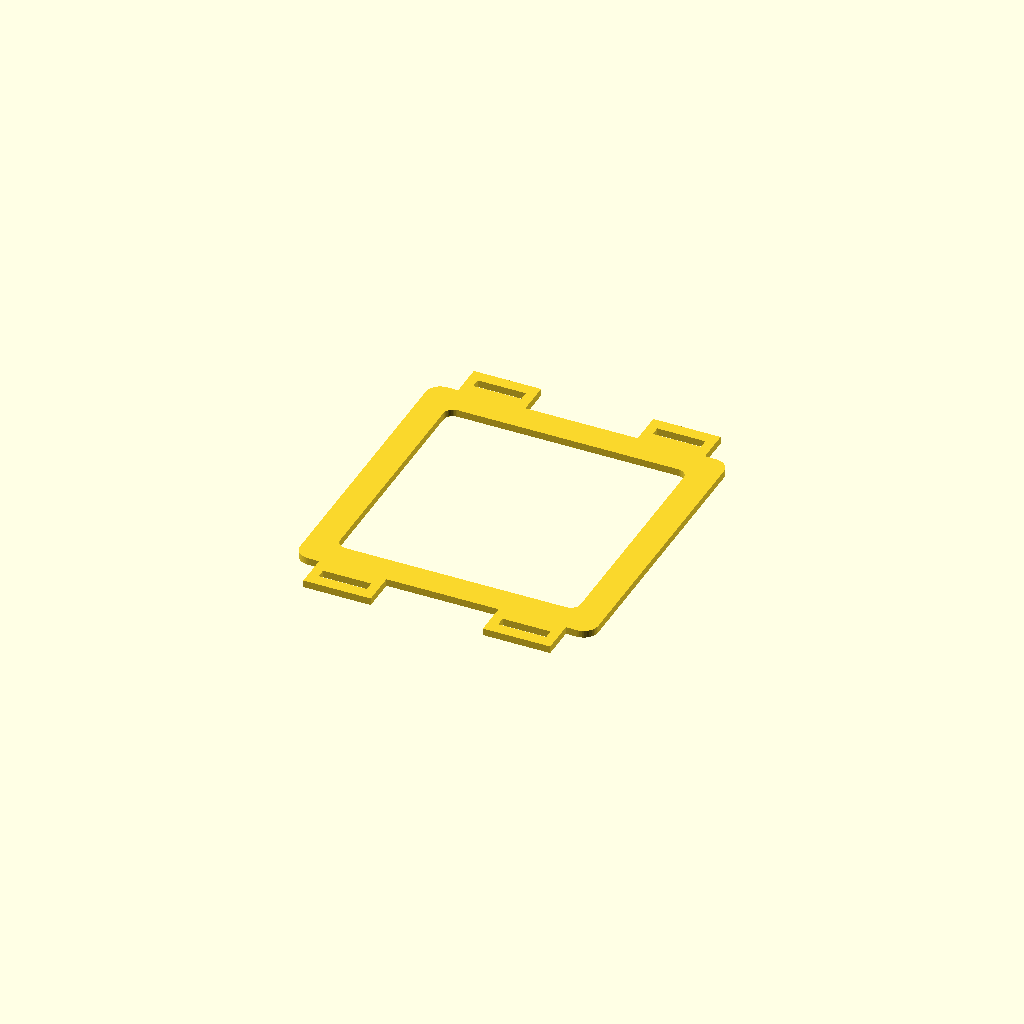
Cell 1: rendered with the file's own defaults.
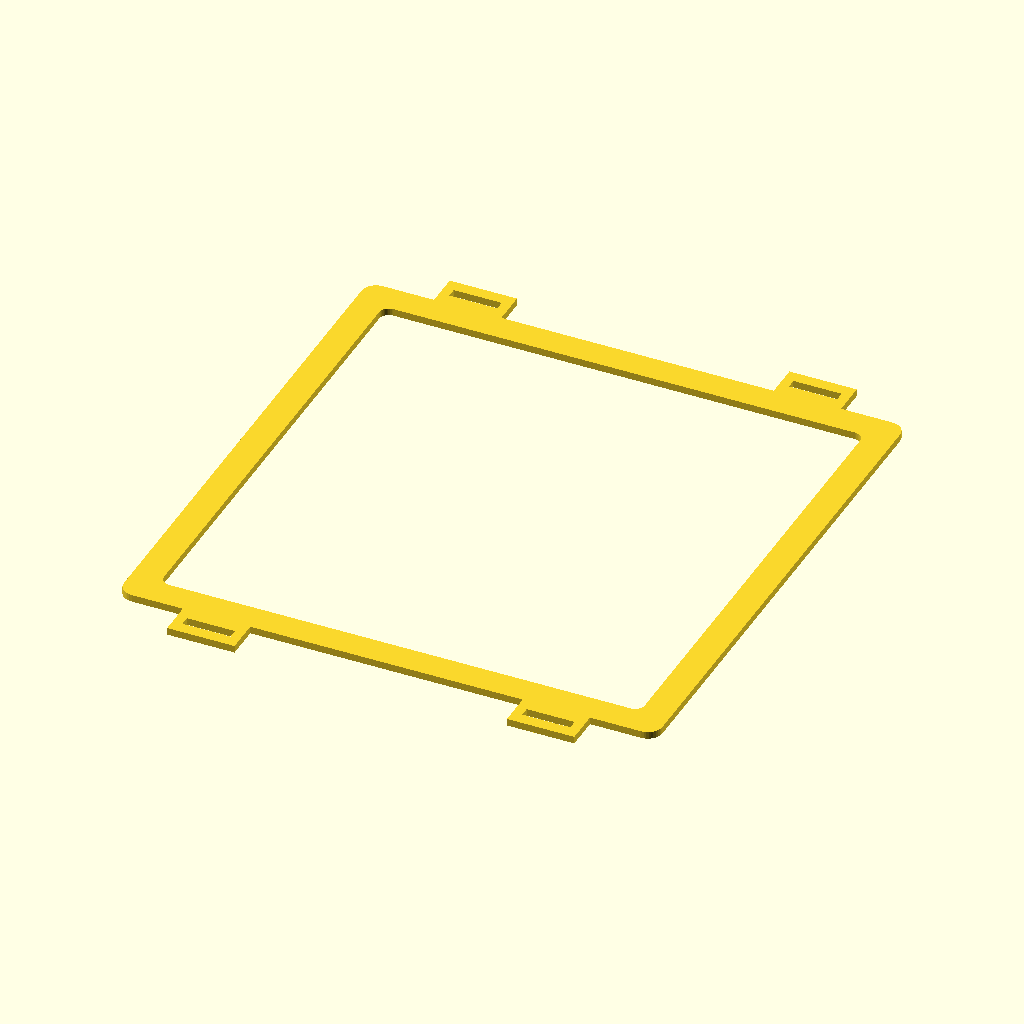
Cell 2: pitch = 50 (everything else at default).
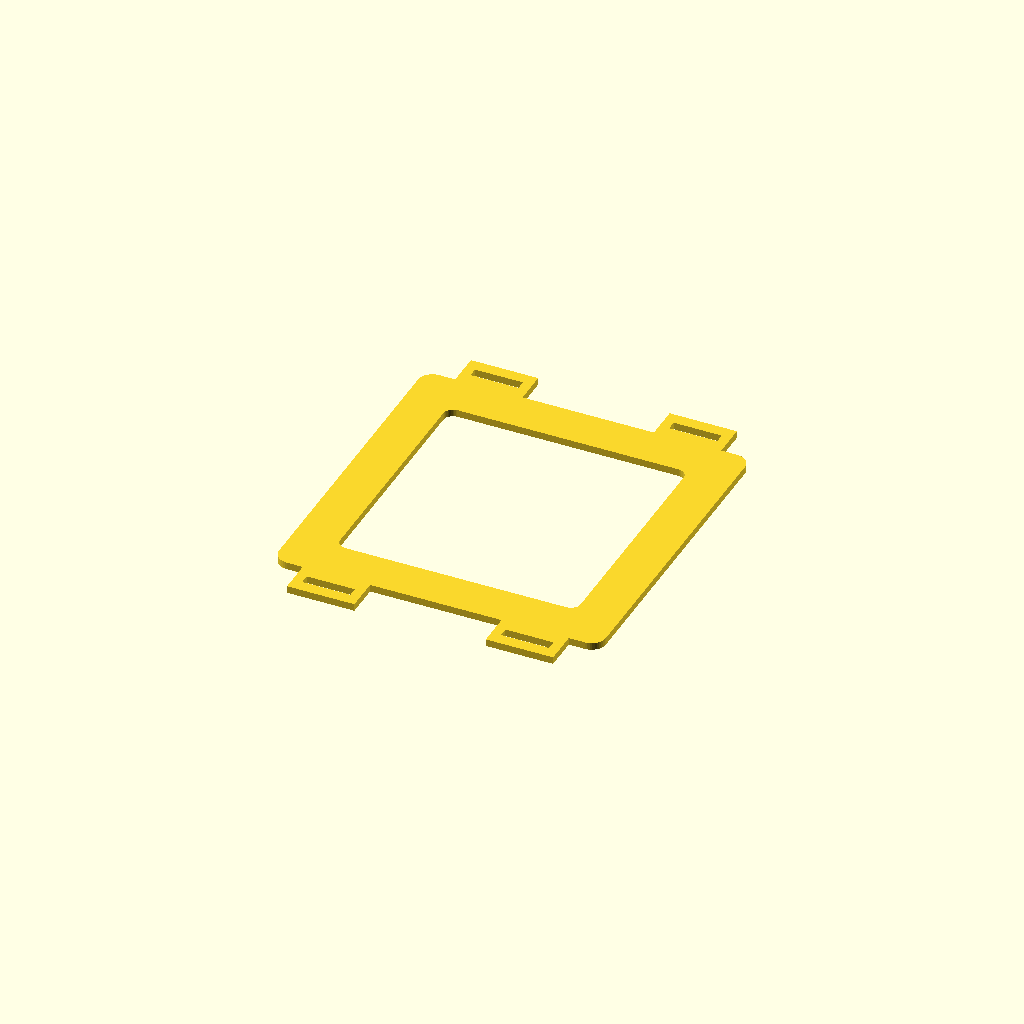
Cell 3 — seal_margin set to 6, the other parameters unchanged.
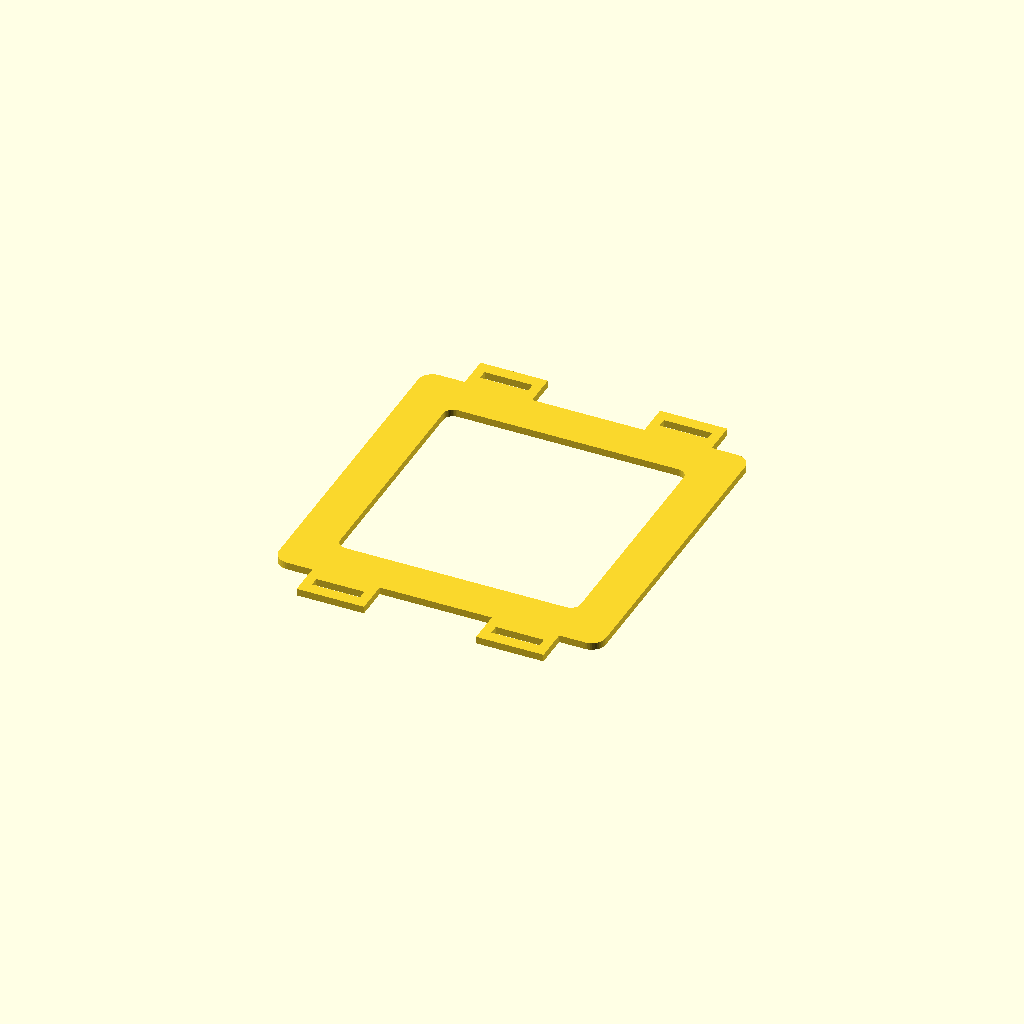
Cell 4 — rim set to 6, the other parameters unchanged.
All cells are drawn from one camera (rotation 55°, 0°, 25°, orthographic, colour scheme Cornfield), so only the parameter changes between them.
OpenSCAD source file mechanics/removable_carrier.scad:
// ROBOSKIN original removable bench fixture. Units: mm.
// This geometry has not been printed, structurally qualified, or fitted to a robot.
// Example: openscad -D 'part="carrier"' -D columns=3 -D rows=2 -o carrier.stl removable_carrier.scad
part="carrier"; // "carrier", "strain_relief", or "both"
columns=2;
rows=2;
pitch=25;
seal_margin=3;
rim=3;
thickness=1.5;
strap_width=10;
strap_slot=2;
ear_extension=7;
tail_slot_width=0; // Set to measured tail width + assembly clearance before live-panel use.
length=columns*pitch+2*seal_margin;
width=rows*pitch+2*seal_margin;
$fn=40;

assert(columns==2 && rows==2 || columns==3 && rows==2 || columns==7 && rows==4,
       "Use an explicitly supported channel profile");
assert(part=="carrier" || part=="strain_relief" || part=="both", "Unknown part");
assert(pitch>0 && seal_margin>0 && rim>0 && thickness>0 && strap_width>0 && strap_slot>0);
assert(tail_slot_width>=0 && tail_slot_width<width-2*seal_margin, "Invalid sensor-tail opening");

module rounded_rectangle(l,w,r=3) {
    hull() for(x=[-l/2+r,l/2-r]) for(y=[-w/2+r,w/2-r]) translate([x,y]) circle(r=r);
}
module carrier() {
    linear_extrude(thickness) difference() {
        union() {
            rounded_rectangle(length+2*rim,width+2*rim);
            // Two independent lateral straps; do not preload the sensing field.
            for(x=[-length/3,length/3]) for(s=[-1,1])
                translate([x,s*(width/2+rim+ear_extension/2-.5)]) square([strap_width+4,ear_extension+1],center=true);
        }
        rounded_rectangle(length-2*seal_margin,width-2*seal_margin,r=2);
        for(x=[-length/3,length/3]) for(s=[-1,1])
            translate([x,s*(width/2+rim+ear_extension/2)]) square([strap_width,strap_slot],center=true);
        // Optional opening in the +x rim. Its dimensions follow the actual sensor tail.
        // Keep the tail clear of the straps and avoid clamping its copper/printed traces.
        if(tail_slot_width>0)
            translate([length/2,0]) square([2*(rim+seal_margin+1),tail_slot_width],center=true);
    }
}
module cable_strain_relief() {
    // Tie a soft sleeve, not bare insulation. Mount on the same rigid body as the controller.
    difference() {
        linear_extrude(2) rounded_rectangle(30,16,r=3);
        for(x=[-9,9]) translate([x,0,-.1]) linear_extrude(2.2) square([2,10],center=true);
    }
}
if(part=="carrier" || part=="both") carrier();
if(part=="strain_relief") cable_strain_relief();
if(part=="both") translate([length/2+25,0,0]) cable_strain_relief();
Parameter table extracted from the source (name, type, default, range or options):
part: string, default "carrier"
columns: number, default 2
rows: number, default 2
pitch: number, default 25
seal_margin: number, default 3
rim: number, default 3
thickness: number, default 1.5
strap_width: number, default 10
strap_slot: number, default 2
ear_extension: number, default 7
tail_slot_width: number, default 0
